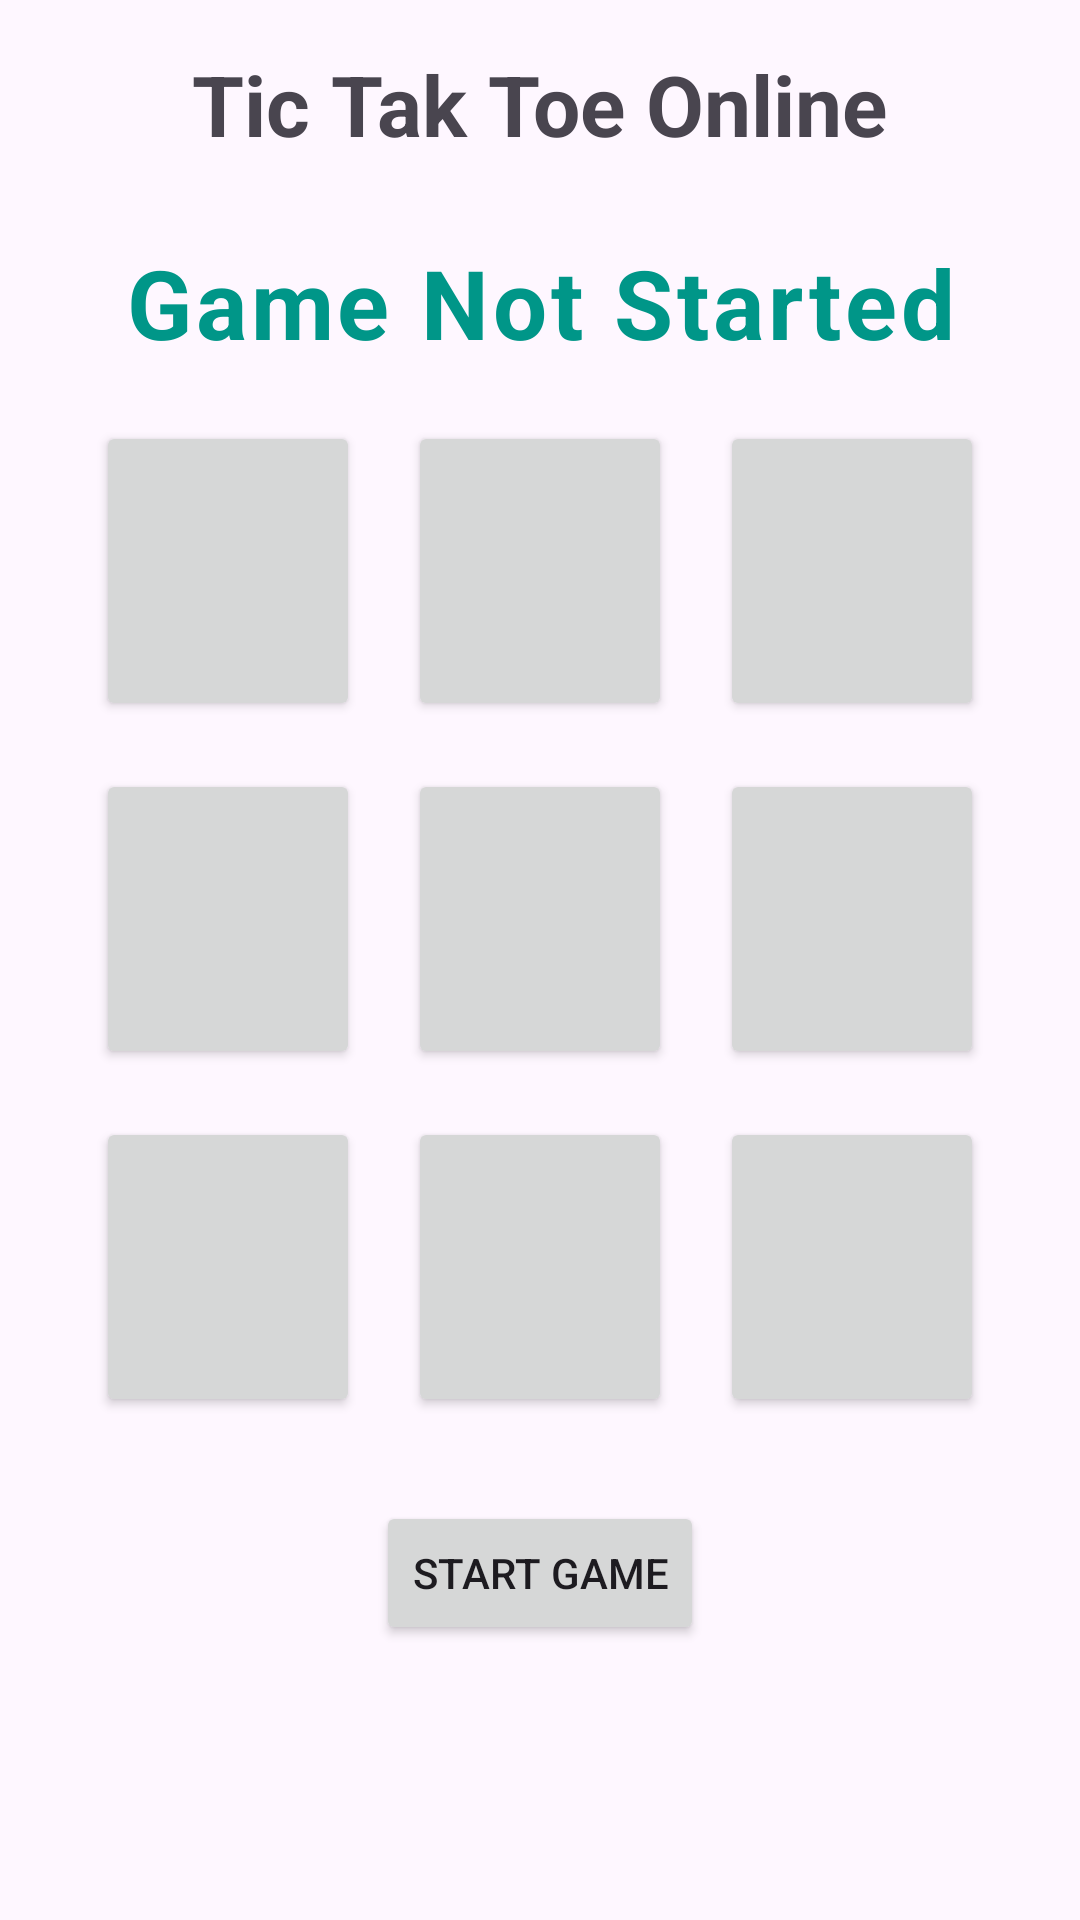

Write the Android layout XML for this screen, with the resource values it uses.
<!-- AndroidManifest.xml: application theme Theme.TicTakToeOnline -->
<!-- res/layout/activity_game.xml -->
<?xml version="1.0" encoding="utf-8"?>
<LinearLayout xmlns:android="http://schemas.android.com/apk/res/android"
    xmlns:app="http://schemas.android.com/apk/res-auto"
    xmlns:tools="http://schemas.android.com/tools"
    android:id="@+id/main"
    android:layout_width="match_parent"
    android:layout_height="match_parent"
    android:orientation="vertical"
    tools:context=".GameActivity"
    android:background="@drawable/background">


    <TextView
        android:layout_width="wrap_content"
        android:layout_height="wrap_content"
        android:text="@string/app_name"
        android:textStyle="bold"
        android:textSize="28sp"
        android:layout_margin="8dp"
        android:layout_gravity="center"
        android:padding="8dp"/>

    <TextView
        android:id="@+id/game_status_text"
        android:layout_width="match_parent"
        android:layout_height="wrap_content"
        android:gravity="center"
        android:textSize="32sp"
        android:layout_margin="10dp"
        android:textStyle="bold"
        android:text="Game Not Started"
        android:letterSpacing="0.04"
        android:textColor="#009688"
        />


    <GridLayout
        android:layout_width="wrap_content"
        android:layout_height="wrap_content"
        android:layout_gravity="center"
        android:columnCount="3">

        <Button
            android:layout_width="match_parent"
            android:layout_height="wrap_content"
            android:layout_margin="8dp"
            android:textSize="60sp"
            android:tag="0"
            android:id="@+id/btn_0"
            tools:text="X"/>

        <Button
            android:layout_width="match_parent"
            android:layout_height="wrap_content"
            android:layout_margin="8dp"
            android:textSize="60sp"
            android:tag="1"
            android:id="@+id/btn_1"
            tools:text="X"/>

        <Button
            android:layout_width="match_parent"
            android:layout_height="wrap_content"
            android:layout_margin="8dp"
            android:textSize="60sp"
            android:tag="2"
            android:id="@+id/btn_2"
            tools:text="X"/>
        <Button
            android:layout_width="match_parent"
            android:layout_height="wrap_content"
            android:layout_margin="8dp"
            android:textSize="60sp"
            android:tag="3"
            android:id="@+id/btn_3"
            tools:text="X"/>
        <Button
            android:layout_width="match_parent"
            android:layout_height="wrap_content"
            android:layout_margin="8dp"
            android:textSize="60sp"
            android:tag="4"
            android:id="@+id/btn_4"
            tools:text="X"/>
        <Button
            android:layout_width="match_parent"
            android:layout_height="wrap_content"
            android:layout_margin="8dp"
            android:textSize="60sp"
            android:tag="5"
            android:id="@+id/btn_5"
            tools:text="X"/>
        <Button
            android:layout_width="match_parent"
            android:layout_height="wrap_content"
            android:layout_margin="8dp"
            android:textSize="60sp"
            android:tag="6"
            android:id="@+id/btn_6"
            tools:text="X"/>
        <Button
            android:layout_width="match_parent"
            android:layout_height="wrap_content"
            android:layout_margin="8dp"
            android:textSize="60sp"
            android:tag="7"
            android:id="@+id/btn_7"
            tools:text="X"/>
        <Button
            android:layout_width="match_parent"
            android:layout_height="wrap_content"
            android:layout_margin="8dp"
            android:textSize="60sp"
            android:tag="8"
            android:id="@+id/btn_8"
            tools:text="X"/>


    </GridLayout>

    <Button
        android:id="@+id/start_game_btn"
        android:layout_width="wrap_content"
        android:layout_height="wrap_content"
        android:layout_gravity="center"
        android:layout_margin="20dp"
        android:text="Start Game"

        />

</LinearLayout>
<!-- resources referenced by this layout -->
<resources>
  <string name="app_name">Tic Tak Toe Online</string>
  <style name="Theme.TicTakToeOnline" parent="Base.Theme.TicTakToeOnline" />
  <style name="Base.Theme.TicTakToeOnline" parent="Theme.Material3.DayNight.NoActionBar">
          
          
      </style>
</resources>
